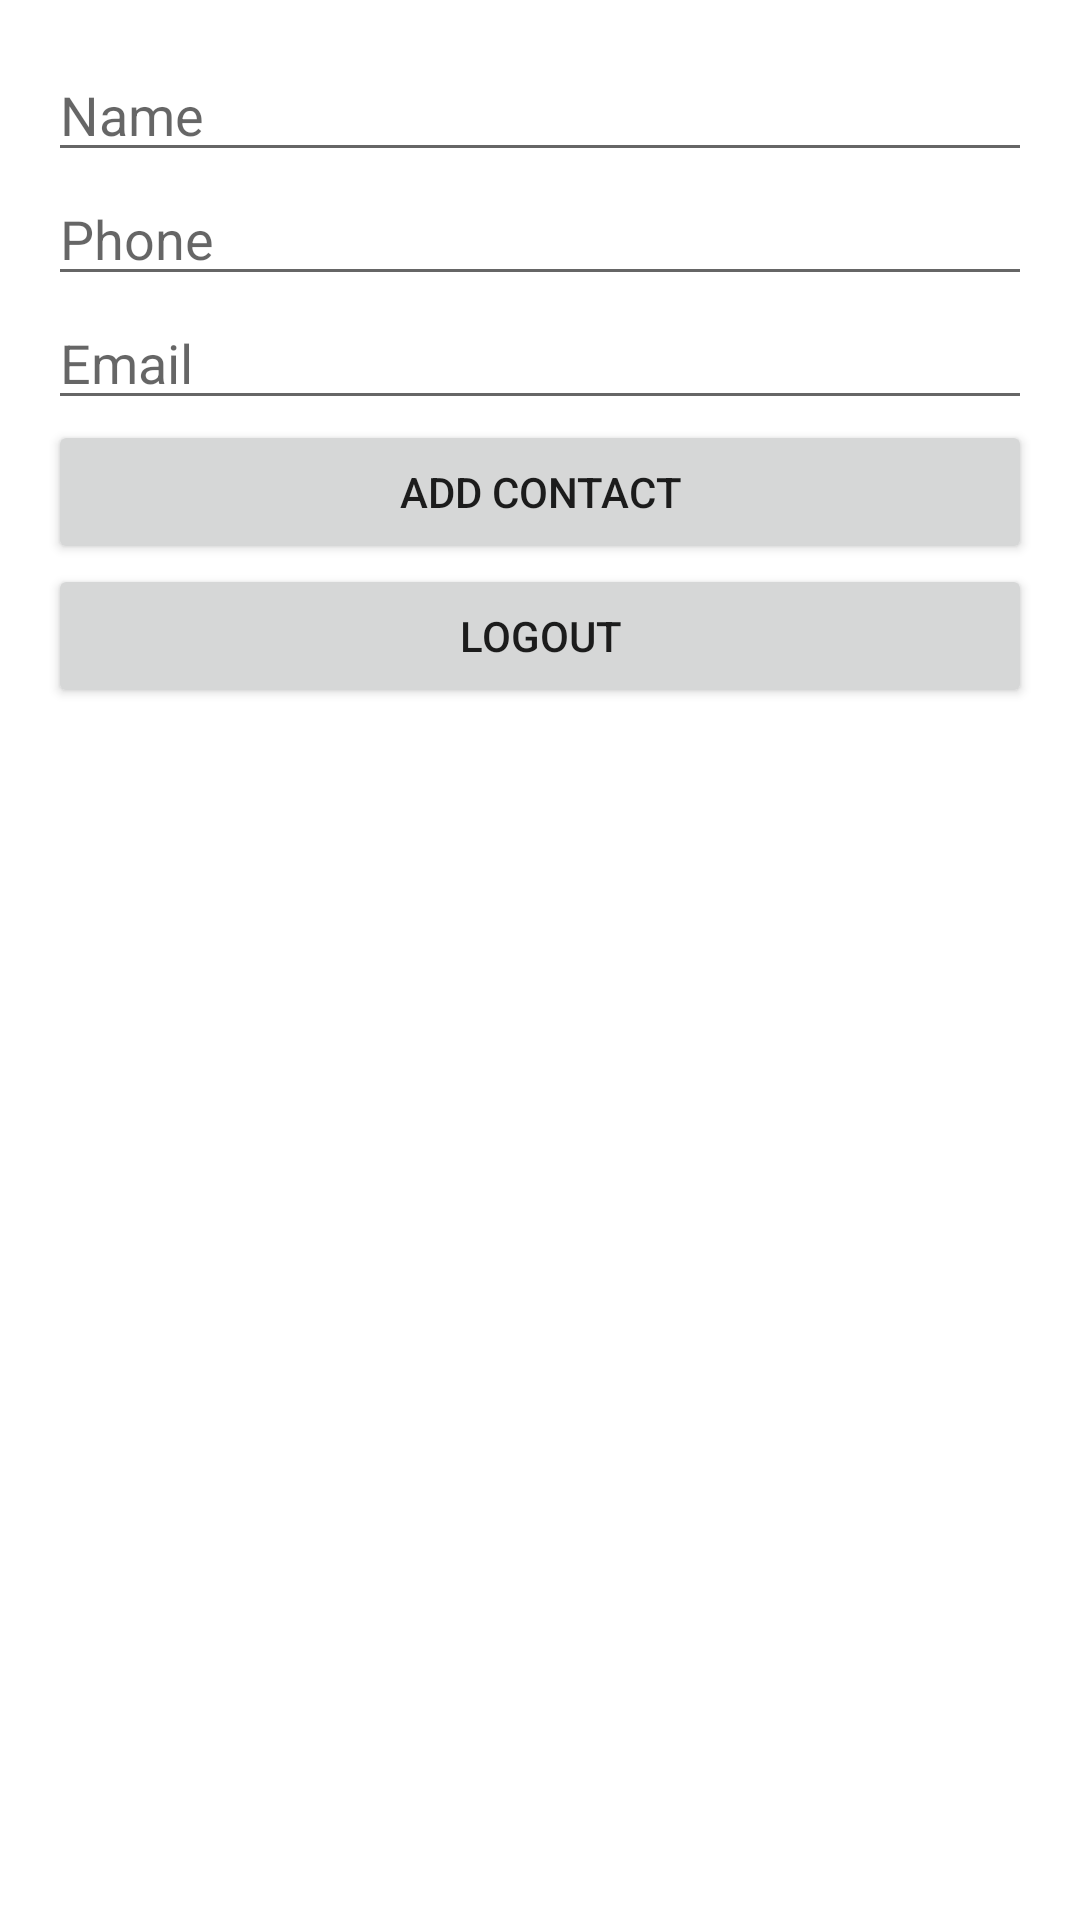

Layout XML and referenced resources for this Android screen:
<!-- AndroidManifest.xml: application theme Theme.Firebaseworkshop -->
<!-- res/layout/activity_home.xml -->
<?xml version="1.0" encoding="utf-8"?>
<LinearLayout
    xmlns:android="http://schemas.android.com/apk/res/android"
    android:layout_width="match_parent"
    android:layout_height="match_parent"
    android:orientation="vertical"
    android:padding="16dp">

    <EditText
        android:id="@+id/nameInput"
        android:layout_width="match_parent"
        android:layout_height="wrap_content"
        android:hint="Name"/>

    <EditText
        android:id="@+id/phoneInput"
        android:layout_width="match_parent"
        android:layout_height="wrap_content"
        android:hint="Phone"
        android:inputType="phone"/>

    <EditText
        android:id="@+id/emailInput"
        android:layout_width="match_parent"
        android:layout_height="wrap_content"
        android:hint="Email"
        android:inputType="textEmailAddress"/>

    <Button
        android:id="@+id/addBtn"
        android:layout_width="match_parent"
        android:layout_height="wrap_content"
        android:text="Add Contact"/>

    <Button
        android:id="@+id/logoutBtn"
        android:layout_width="match_parent"
        android:layout_height="wrap_content"
        android:text="Logout"/>

    <androidx.recyclerview.widget.RecyclerView
        android:id="@+id/recyclerView"
        android:layout_width="match_parent"
        android:layout_height="0dp"
        android:layout_weight="1"/>

</LinearLayout>
<!-- resources referenced by this layout -->
<resources>
  <style name="Theme.Firebaseworkshop" parent="Theme.MaterialComponents.DayNight.DarkActionBar">
          
          <item name="colorPrimary">@color/purple_500</item>
          <item name="colorPrimaryVariant">@color/purple_700</item>
          <item name="colorOnPrimary">@color/white</item>
          
          <item name="colorSecondary">@color/teal_200</item>
          <item name="colorSecondaryVariant">@color/teal_700</item>
          <item name="colorOnSecondary">@color/black</item>
          
          <item name="android:statusBarColor">?attr/colorPrimaryVariant</item>
          
      </style>
  <!-- not gathered from this repository: default colours our renderer supplied (Android Studio template values) -->
  <color name="purple_500">#FF6200EE</color>
  <color name="purple_700">#FF3700B3</color>
  <color name="teal_200">#FF03DAC5</color>
  <color name="teal_700">#FF018786</color>
  <color name="black">#FF000000</color>
  <color name="white">#FFFFFFFF</color>
</resources>
